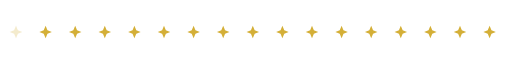
t = 0.00 s
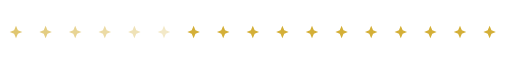
t = 0.74 s
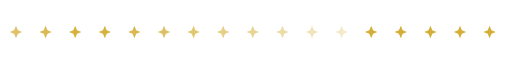
t = 1.56 s
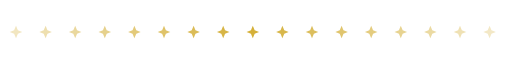
t = 2.30 s
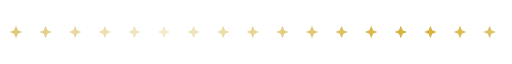
t = 3.08 s
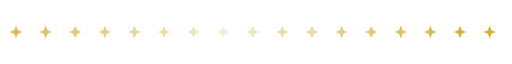
t = 3.38 s

The animated SVG that drew these frames (rendered in a browser with its animation timeline set to each time). Animation: 17 SMIL elements (animate=17); one cycle of 4.64 s, repeats indefinitely.

<svg xmlns="http://www.w3.org/2000/svg" viewBox="0 0 320 24" width="320" height="24" fill="none"><defs><linearGradient id="orb" x1="0.3" y1="0.2" x2="0.8" y2="0.9"><stop offset="0" stop-color="#FFFFFF"/><stop offset="0.4" stop-color="#BFD8FF"/><stop offset="1" stop-color="#FF2EA6"/></linearGradient><linearGradient id="gold" x1="0" y1="0" x2="0" y2="1"><stop offset="0" stop-color="#FFF1B0"/><stop offset="0.5" stop-color="#D4AF37"/><stop offset="1" stop-color="#8A6A12"/></linearGradient></defs><g transform="translate(10,12)"><g><animate attributeName="opacity" values=".25;1;.25" dur="2.4s" begin="0s" repeatCount="indefinite"/><path d="M0 -3.9L1.17 -1.17L3.9 0L1.17 1.17L0 3.9L-1.17 1.17L-3.9 0L-1.17 -1.17Z" fill="#D4AF37"/></g></g><g transform="translate(28.5,12)"><g><animate attributeName="opacity" values=".25;1;.25" dur="2.4s" begin="0.14s" repeatCount="indefinite"/><path d="M0 -3.9L1.17 -1.17L3.9 0L1.17 1.17L0 3.9L-1.17 1.17L-3.9 0L-1.17 -1.17Z" fill="#D4AF37"/></g></g><g transform="translate(47,12)"><g><animate attributeName="opacity" values=".25;1;.25" dur="2.4s" begin="0.28s" repeatCount="indefinite"/><path d="M0 -3.9L1.17 -1.17L3.9 0L1.17 1.17L0 3.9L-1.17 1.17L-3.9 0L-1.17 -1.17Z" fill="#D4AF37"/></g></g><g transform="translate(65.5,12)"><g><animate attributeName="opacity" values=".25;1;.25" dur="2.4s" begin="0.42s" repeatCount="indefinite"/><path d="M0 -3.9L1.17 -1.17L3.9 0L1.17 1.17L0 3.9L-1.17 1.17L-3.9 0L-1.17 -1.17Z" fill="#D4AF37"/></g></g><g transform="translate(84,12)"><g><animate attributeName="opacity" values=".25;1;.25" dur="2.4s" begin="0.56s" repeatCount="indefinite"/><path d="M0 -3.9L1.17 -1.17L3.9 0L1.17 1.17L0 3.9L-1.17 1.17L-3.9 0L-1.17 -1.17Z" fill="#D4AF37"/></g></g><g transform="translate(102.5,12)"><g><animate attributeName="opacity" values=".25;1;.25" dur="2.4s" begin="0.7s" repeatCount="indefinite"/><path d="M0 -3.9L1.17 -1.17L3.9 0L1.17 1.17L0 3.9L-1.17 1.17L-3.9 0L-1.17 -1.17Z" fill="#D4AF37"/></g></g><g transform="translate(121,12)"><g><animate attributeName="opacity" values=".25;1;.25" dur="2.4s" begin="0.84s" repeatCount="indefinite"/><path d="M0 -3.9L1.17 -1.17L3.9 0L1.17 1.17L0 3.9L-1.17 1.17L-3.9 0L-1.17 -1.17Z" fill="#D4AF37"/></g></g><g transform="translate(139.5,12)"><g><animate attributeName="opacity" values=".25;1;.25" dur="2.4s" begin="0.98s" repeatCount="indefinite"/><path d="M0 -3.9L1.17 -1.17L3.9 0L1.17 1.17L0 3.9L-1.17 1.17L-3.9 0L-1.17 -1.17Z" fill="#D4AF37"/></g></g><g transform="translate(158,12)"><g><animate attributeName="opacity" values=".25;1;.25" dur="2.4s" begin="1.12s" repeatCount="indefinite"/><path d="M0 -3.9L1.17 -1.17L3.9 0L1.17 1.17L0 3.9L-1.17 1.17L-3.9 0L-1.17 -1.17Z" fill="#D4AF37"/></g></g><g transform="translate(176.5,12)"><g><animate attributeName="opacity" values=".25;1;.25" dur="2.4s" begin="1.26s" repeatCount="indefinite"/><path d="M0 -3.9L1.17 -1.17L3.9 0L1.17 1.17L0 3.9L-1.17 1.17L-3.9 0L-1.17 -1.17Z" fill="#D4AF37"/></g></g><g transform="translate(195,12)"><g><animate attributeName="opacity" values=".25;1;.25" dur="2.4s" begin="1.4s" repeatCount="indefinite"/><path d="M0 -3.9L1.17 -1.17L3.9 0L1.17 1.17L0 3.9L-1.17 1.17L-3.9 0L-1.17 -1.17Z" fill="#D4AF37"/></g></g><g transform="translate(213.5,12)"><g><animate attributeName="opacity" values=".25;1;.25" dur="2.4s" begin="1.54s" repeatCount="indefinite"/><path d="M0 -3.9L1.17 -1.17L3.9 0L1.17 1.17L0 3.9L-1.17 1.17L-3.9 0L-1.17 -1.17Z" fill="#D4AF37"/></g></g><g transform="translate(232,12)"><g><animate attributeName="opacity" values=".25;1;.25" dur="2.4s" begin="1.68s" repeatCount="indefinite"/><path d="M0 -3.9L1.17 -1.17L3.9 0L1.17 1.17L0 3.9L-1.17 1.17L-3.9 0L-1.17 -1.17Z" fill="#D4AF37"/></g></g><g transform="translate(250.5,12)"><g><animate attributeName="opacity" values=".25;1;.25" dur="2.4s" begin="1.82s" repeatCount="indefinite"/><path d="M0 -3.9L1.17 -1.17L3.9 0L1.17 1.17L0 3.9L-1.17 1.17L-3.9 0L-1.17 -1.17Z" fill="#D4AF37"/></g></g><g transform="translate(269,12)"><g><animate attributeName="opacity" values=".25;1;.25" dur="2.4s" begin="1.96s" repeatCount="indefinite"/><path d="M0 -3.9L1.17 -1.17L3.9 0L1.17 1.17L0 3.9L-1.17 1.17L-3.9 0L-1.17 -1.17Z" fill="#D4AF37"/></g></g><g transform="translate(287.5,12)"><g><animate attributeName="opacity" values=".25;1;.25" dur="2.4s" begin="2.1s" repeatCount="indefinite"/><path d="M0 -3.9L1.17 -1.17L3.9 0L1.17 1.17L0 3.9L-1.17 1.17L-3.9 0L-1.17 -1.17Z" fill="#D4AF37"/></g></g><g transform="translate(306,12)"><g><animate attributeName="opacity" values=".25;1;.25" dur="2.4s" begin="2.24s" repeatCount="indefinite"/><path d="M0 -3.9L1.17 -1.17L3.9 0L1.17 1.17L0 3.9L-1.17 1.17L-3.9 0L-1.17 -1.17Z" fill="#D4AF37"/></g></g></svg>
